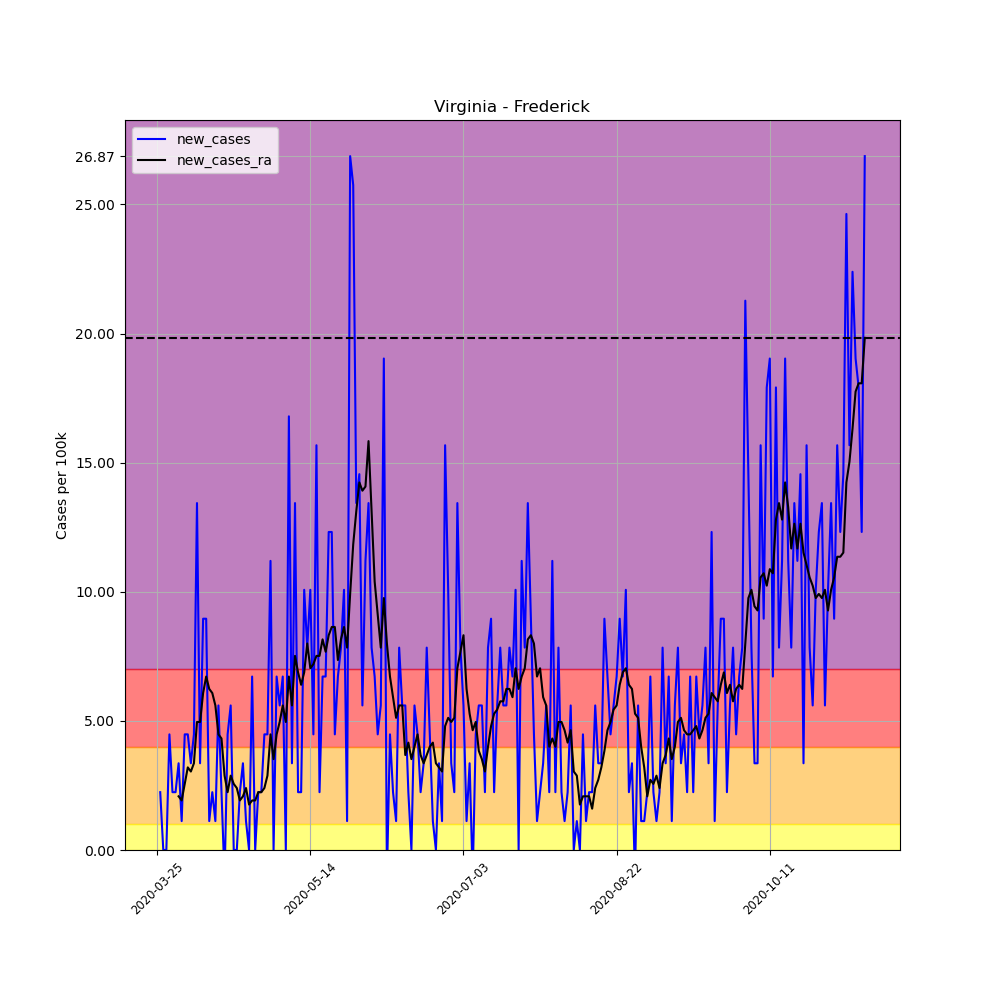

Values plotted in this chart, from the file beside it:
, date, county, state, fips, cases, deaths, COUNTY, STNAME, CTYNAME, POPESTIMATE2019, per_100k, per_100k_ra, new_cases, new_cases_ra
354931, 2020-03-25, Frederick, Virginia, 51069, 2, 0, 69, Virginia, Frederick, 89313, 2.239, , , 
354932, 2020-03-26, Frederick, Virginia, 51069, 4, 0, 69, Virginia, Frederick, 89313, 4.479, , 2.239, 
354933, 2020-03-27, Frederick, Virginia, 51069, 4, 0, 69, Virginia, Frederick, 89313, 4.479, , 0.0, 
354934, 2020-03-28, Frederick, Virginia, 51069, 4, 0, 69, Virginia, Frederick, 89313, 4.479, , 0.0, 
354935, 2020-03-29, Frederick, Virginia, 51069, 8, 0, 69, Virginia, Frederick, 89313, 8.957, , 4.479, 
354936, 2020-03-30, Frederick, Virginia, 51069, 10, 0, 69, Virginia, Frederick, 89313, 11.2, , 2.239, 
354937, 2020-03-31, Frederick, Virginia, 51069, 12, 0, 69, Virginia, Frederick, 89313, 13.44, 7.038, 2.239, 
354938, 2020-04-01, Frederick, Virginia, 51069, 15, 0, 69, Virginia, Frederick, 89313, 16.79, 9.117, 3.359, 2.079
354939, 2020-04-02, Frederick, Virginia, 51069, 16, 0, 69, Virginia, Frederick, 89313, 17.91, 11.04, 1.12, 1.919
354940, 2020-04-03, Frederick, Virginia, 51069, 20, 0, 69, Virginia, Frederick, 89313, 22.39, 13.6, 4.479, 2.559
354941, 2020-04-04, Frederick, Virginia, 51069, 24, 0, 69, Virginia, Frederick, 89313, 26.87, 16.79, 4.479, 3.199
354942, 2020-04-05, Frederick, Virginia, 51069, 27, 0, 69, Virginia, Frederick, 89313, 30.23, 19.83, 3.359, 3.039
354943, 2020-04-06, Frederick, Virginia, 51069, 31, 0, 69, Virginia, Frederick, 89313, 34.71, 23.19, 4.479, 3.359
354944, 2020-04-07, Frederick, Virginia, 51069, 43, 0, 69, Virginia, Frederick, 89313, 48.15, 28.15, 13.44, 4.958
354945, 2020-04-08, Frederick, Virginia, 51069, 46, 0, 69, Virginia, Frederick, 89313, 51.5, 33.11, 3.359, 4.958
354946, 2020-04-09, Frederick, Virginia, 51069, 54, 0, 69, Virginia, Frederick, 89313, 60.46, 39.19, 8.957, 6.078
354947, 2020-04-10, Frederick, Virginia, 51069, 62, 0, 69, Virginia, Frederick, 89313, 69.42, 45.91, 8.957, 6.718
354948, 2020-04-11, Frederick, Virginia, 51069, 63, 0, 69, Virginia, Frederick, 89313, 70.54, 52.14, 1.12, 6.238
354949, 2020-04-12, Frederick, Virginia, 51069, 65, 0, 69, Virginia, Frederick, 89313, 72.78, 58.22, 2.239, 6.078
354950, 2020-04-13, Frederick, Virginia, 51069, 66, 0, 69, Virginia, Frederick, 89313, 73.9, 63.82, 1.12, 5.598
354951, 2020-04-14, Frederick, Virginia, 51069, 71, 0, 69, Virginia, Frederick, 89313, 79.5, 68.3, 5.598, 4.479
354952, 2020-04-15, Frederick, Virginia, 51069, 73, 0, 69, Virginia, Frederick, 89313, 81.74, 72.62, 2.239, 4.319
354953, 2020-04-16, Frederick, Virginia, 51069, 72, 0, 69, Virginia, Frederick, 89313, 80.62, 75.5, -1.12, 2.879
354954, 2020-04-17, Frederick, Virginia, 51069, 76, 0, 69, Virginia, Frederick, 89313, 85.09, 77.74, 4.479, 2.239
354955, 2020-04-18, Frederick, Virginia, 51069, 81, 0, 69, Virginia, Frederick, 89313, 90.69, 80.62, 5.598, 2.879
354956, 2020-04-19, Frederick, Virginia, 51069, 81, 0, 69, Virginia, Frederick, 89313, 90.69, 83.17, 0.0, 2.559
354957, 2020-04-20, Frederick, Virginia, 51069, 81, 0, 69, Virginia, Frederick, 89313, 90.69, 85.57, 0.0, 2.399
354958, 2020-04-21, Frederick, Virginia, 51069, 83, 0, 69, Virginia, Frederick, 89313, 92.93, 87.49, 2.239, 1.919
354959, 2020-04-22, Frederick, Virginia, 51069, 86, 0, 69, Virginia, Frederick, 89313, 96.29, 89.57, 3.359, 2.079
354960, 2020-04-23, Frederick, Virginia, 51069, 87, 0, 69, Virginia, Frederick, 89313, 97.41, 91.97, 1.12, 2.399
354961, 2020-04-24, Frederick, Virginia, 51069, 87, 0, 69, Virginia, Frederick, 89313, 97.41, 93.73, 0.0, 1.759
354962, 2020-04-25, Frederick, Virginia, 51069, 93, 0, 69, Virginia, Frederick, 89313, 104.1, 95.65, 6.718, 1.919
354963, 2020-04-26, Frederick, Virginia, 51069, 93, 0, 69, Virginia, Frederick, 89313, 104.1, 97.57, 0.0, 1.919
354964, 2020-04-27, Frederick, Virginia, 51069, 95, 0, 69, Virginia, Frederick, 89313, 106.4, 99.81, 2.239, 2.239
354965, 2020-04-28, Frederick, Virginia, 51069, 97, 1, 69, Virginia, Frederick, 89313, 108.6, 102, 2.239, 2.239
354966, 2020-04-29, Frederick, Virginia, 51069, 101, 1, 69, Virginia, Frederick, 89313, 113.1, 104.4, 4.479, 2.399
354967, 2020-04-30, Frederick, Virginia, 51069, 105, 1, 69, Virginia, Frederick, 89313, 117.6, 107.3, 4.479, 2.879
354968, 2020-05-01, Frederick, Virginia, 51069, 115, 1, 69, Virginia, Frederick, 89313, 128.8, 111.8, 11.2, 4.479
354969, 2020-05-02, Frederick, Virginia, 51069, 115, 1, 69, Virginia, Frederick, 89313, 128.8, 115.3, 0.0, 3.519
354970, 2020-05-03, Frederick, Virginia, 51069, 121, 1, 69, Virginia, Frederick, 89313, 135.5, 119.8, 6.718, 4.479
354971, 2020-05-04, Frederick, Virginia, 51069, 126, 1, 69, Virginia, Frederick, 89313, 141.1, 124.8, 5.598, 4.958
354972, 2020-05-05, Frederick, Virginia, 51069, 132, 1, 69, Virginia, Frederick, 89313, 147.8, 130.4, 6.718, 5.598
354973, 2020-05-06, Frederick, Virginia, 51069, 132, 1, 69, Virginia, Frederick, 89313, 147.8, 135.3, 0.0, 4.958
354974, 2020-05-07, Frederick, Virginia, 51069, 147, 1, 69, Virginia, Frederick, 89313, 164.6, 142, 16.79, 6.718
354975, 2020-05-08, Frederick, Virginia, 51069, 150, 2, 69, Virginia, Frederick, 89313, 167.9, 147.6, 3.359, 5.598
354976, 2020-05-09, Frederick, Virginia, 51069, 162, 2, 69, Virginia, Frederick, 89313, 181.4, 155.2, 13.44, 7.518
354977, 2020-05-10, Frederick, Virginia, 51069, 164, 2, 69, Virginia, Frederick, 89313, 183.6, 162, 2.239, 6.878
354978, 2020-05-11, Frederick, Virginia, 51069, 166, 2, 69, Virginia, Frederick, 89313, 185.9, 168.4, 2.239, 6.398
354979, 2020-05-12, Frederick, Virginia, 51069, 175, 2, 69, Virginia, Frederick, 89313, 195.9, 175.3, 10.08, 6.878
354980, 2020-05-13, Frederick, Virginia, 51069, 182, 2, 69, Virginia, Frederick, 89313, 203.8, 183.3, 7.838, 7.998
354981, 2020-05-14, Frederick, Virginia, 51069, 191, 3, 69, Virginia, Frederick, 89313, 213.9, 190.3, 10.08, 7.038
354982, 2020-05-15, Frederick, Virginia, 51069, 195, 3, 69, Virginia, Frederick, 89313, 218.3, 197.5, 4.479, 7.198
354983, 2020-05-16, Frederick, Virginia, 51069, 209, 3, 69, Virginia, Frederick, 89313, 234, 205.1, 15.68, 7.518
354984, 2020-05-17, Frederick, Virginia, 51069, 211, 3, 69, Virginia, Frederick, 89313, 236.2, 212.6, 2.239, 7.518
354985, 2020-05-18, Frederick, Virginia, 51069, 217, 3, 69, Virginia, Frederick, 89313, 243, 220.7, 6.718, 8.158
354986, 2020-05-19, Frederick, Virginia, 51069, 223, 3, 69, Virginia, Frederick, 89313, 249.7, 228.4, 6.718, 7.678
354987, 2020-05-20, Frederick, Virginia, 51069, 234, 3, 69, Virginia, Frederick, 89313, 262, 236.7, 12.32, 8.317
354988, 2020-05-21, Frederick, Virginia, 51069, 245, 3, 69, Virginia, Frederick, 89313, 274.3, 245.4, 12.32, 8.637
354989, 2020-05-22, Frederick, Virginia, 51069, 249, 3, 69, Virginia, Frederick, 89313, 278.8, 254, 4.479, 8.637
354990, 2020-05-23, Frederick, Virginia, 51069, 255, 3, 69, Virginia, Frederick, 89313, 285.5, 261.4, 6.718, 7.358
... 172 more rows
